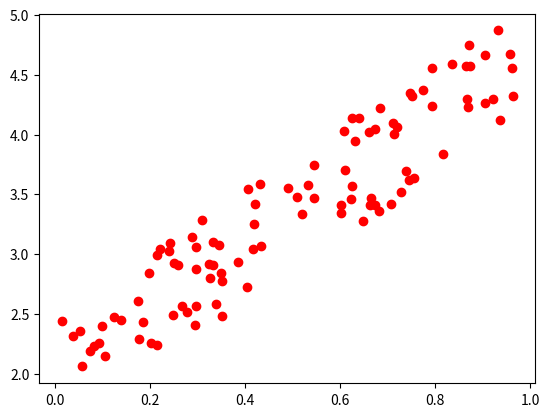

Generate this figure with matplotlib:
# Gradient descent algorithm for linear regression
import numpy as np
import matplotlib.pyplot as plt


def lost_function(a, b, x_arr, y_arr):
    """
    calculates lost function based as sum of squared errors
    we need to minimize the "sum of squared errors"
    this is to see how far we from correct value
    :return: total error
    """
    return np.sum((y_arr - (a * x_arr + b)) ** 2) / float(len(x_arr))


def step_gradient(a_current, b_current, x_arr, y_arr, learning_rate):
    """
    on step of gradient descent
    :return: new value of a and b
    """
    num_of_points = float(len(x_arr))

    # Partial derivative of lost function by a
    a_gradient = np.sum(-(2 / num_of_points) * x_arr * (y_arr - (a_current * x_arr + b_current)))
    # Partial derivative of lost function by b
    b_gradient = np.sum(-(2 / num_of_points) * (y_arr - (a_current * x_arr + b_current)))

    # Minus because we actually need move in direction of antigradient (- grad) to minimize lost function
    new_a = a_current - (learning_rate * a_gradient)
    new_b = b_current - (learning_rate * b_gradient)

    return [new_a, new_b]


def gradient_descent_runner(x_arr, y_arr, starting_a, starting_b, learning_rate, num_iterations):
    a = starting_a
    b = starting_b

    for i in range(num_iterations):
        a, b = step_gradient(a, b, x_arr, y_arr, learning_rate)

    return [a, b]


if __name__ == "__main__":
    # init sample
    sample_size = 100

    x_sample = np.random.rand(sample_size)

    a_real = 2.5
    b_real = 1.6

    noise_arr = np.random.random_sample(sample_size)
    y_sample = a_real * x_sample + b_real + noise_arr

    plt.plot(x_sample, y_sample, 'ro')
    plt.show()

    # hyperparameters
    lr = 0.01  # how fast the data converge

    # initial guesses
    initial_a = 0
    initial_b = 0

    iter_num = 10000

    print("Starting gradient descent at a = {0}, b = {1}, error = {2}"
          .format(initial_a, initial_b,
                  lost_function(initial_a, initial_b, x_sample, y_sample)))

    print("Running...")

    [a_found, b_found] = gradient_descent_runner(x_sample, y_sample, initial_a, initial_b, lr, iter_num)

    print("After {0} iterations a = {1}, b = {2}, error = {3}"
          .format(iter_num, a_found, b_found,
                  lost_function(a_found, b_found, x_sample, y_sample)))
